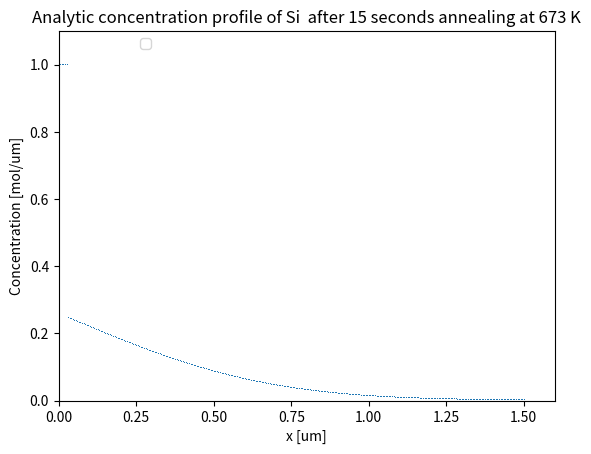

Here is the Python script that generated this plot:
# -*- coding: utf-8 -*-
"""
Created on Thu Oct 20 16:29:39 2016
@author: tinabe
"""

# -*- coding: utf-8 -*-
"""
Tina Bergh
Jonas Frafjord
Jonas Kristoffer Sunde
TMT4260 Modellering av Fasetransformasjonar
Team 1
Project 2, Part 2A
"""
import sys
import numpy as np
import scipy.sparse
import scipy.special
from matplotlib import pyplot as plt
import math
import time

start_time = time.time()

# Global variables
"Constants"
pi = np.pi
R = 8.314 # [J/(K*mol)] Univ. Gas Constant  
NA = 6.022*10**23 # Avogadro's constant, [particles/mol]
"Isothermal annealing at T = 400 [C]"
T_K = 273.15 # Deg K at 0 deg C
T_i = 400.0+T_K # [K]
T_low = 400.0+T_K # [K]
T_hi = 430.0+T_K # [K]

"From table 1 in Bjørneklett"
C_star=2.17e1 # wt.%/100
DeltaH=50.8e3 # [J/mol]
D_0 = 3.46e7 # [um^2*s^-1]
Q = 123.8e3 # [J/mol]
B_0=1e-3 # [um]
r_0=0.025 # [um]
C_p=1.0 # [wt.%]
C_0=0.0  # [wt.%]      

#Diffusivity for T_i
D_i = D_0*np.exp(-Q/(R*T_i))

"Spatial and temporal discretisation"
N = 300 # Number of spatial partitions of bar
L = 1.5 # [um] Length of bar 
#t_i = 0.1 # seconds for isothermal annealing
t_i = 15 # seconds for isothermal annealing
#T1 = 1e3+T_K # [K] Temperature           
x_bar = np.linspace(0,L,N+1)
dx = L/N   # Need N+1 x points, where [N/2] is centered in a 0-indexed array
# The stability criterion for the explicit finite difference scheme must be fulfilled
alpha = .4  # alpha = D*dt/dx**2 --> Const in discretisation --> Must be <= 0.5 if used to find dt


"Precipitation of pure Si particles in a binary Al-Si alloy, assuming a diluted Al matrix."
# Calculating and plotting concentration profile for the spatial range [0,1.5] um after 20 s annealing at 400 deg C

# Concentration at interface at temperature Ttemp
def C_i_f(Ttemp):
    C = C_star*np.exp(-DeltaH/(R*Ttemp))
    #print('Concentration at interface at temperature %.1f K: %e mol/um' % (Ttemp,C))
    return C
    
def C_i_f2(Ttemp):
    C = C_star*100*np.exp(-DeltaH/(R*Ttemp))
    #print('Concentration at interface at temperature %.1f K: %e mol/um' % (Ttemp,C))
    return C
    
C = C_star*100*np.exp(-DeltaH/(R*T_i))
print('Interface concentration: %e' % C)

# Calculates diffusivity at temp. T
def Diffusivity(T):
    return D_0*np.exp(-Q/(R*T))

# Calculates concentration coefficient k_f
def k_f(C_it):
    return 2*(C_it-C_0)/(C_p-C_0)
    #return 2*(C_0-C_it)/(C_p-C_it)
    
#def Bf(k,t,D,B_init,t_init):
#   return (B_init-k*(np.sqrt(D*t/pi)-np.sqrt(D*t_init/pi)))/B_0

def Bf(k,t,D,B_init):
    return (B_init-k*(np.sqrt(D*t/pi)))/B_0
    
print('Total time req. for complete particle dissol.: %f s' % (pi/D_i*B_0**2/k_f(C_i_f(T_i))**2))


def CAnal(x,r,T,D,t):
    if((x-dx/2) <= r):
        return C_p
    #return C_p-(C_p-C_0)*scipy.special.erf((x-r)/(2.0*np.sqrt(D*t)))
    # Use for non-isothermal
    return C_i_f2(T_i)-(C_i_f2(T_i)-C_0)*scipy.special.erf((x-r)/(2.0*np.sqrt(D*t)))
            

 # Plot the analytical solution with constant diffusivity (D(x) = D = const.)
def AnalConc():
    Conc = [CAnal(i,r_0,T_i,D_i,t_i) for i in x_bar]
    plt.plot(x_bar,Conc,',') #label='Si'
    plt.xlim(0, L+.1)
    plt.ylim(0, 1.1)
    plt.xlabel('x [um]')
    plt.ylabel('Concentration [mol/um]')
    plt.title('Analytic concentration profile of Si  after %d seconds annealing at %d K' % (t_i, T_i))
    plt.legend(bbox_to_anchor=(0.2,1))
    plt.rcParams.update({'font.size': 16})
    return Conc
    
#def t_star(k,D): trenger ikke denne?... 
#    return t_r*(k_r*B_0)**2*D_r/(D*(k*B_0r)**2)
    
# Create diagonal and sub/super diagonal for tridiagonal sparse matrix
def createSparse(DTemp, D_ZT):
    subsup = np.zeros(N)+alpha*DTemp/D_ZT      # sub and super is equivalent for this finite difference scheme
    diag = np.zeros(N+1)+1-2*alpha*DTemp/D_ZT  # diagonal
    return scipy.sparse.diags(np.array([subsup,diag,subsup]), [-1,0,1])

# Calculation of new concentration profile per time increment (sparse matrix) 
def nextTimeSparse(CVecT, ASparseT):
    return CVecT*ASparseT
    
#def saveFig(xVecT,CVecT,timeT,tempT,figNameT):
def saveFig(xVecT,CVecT,timeT,figNameT):
    plt.plot(xVecT, CVecT, label='Cu') # NB! Change metal name if calc. anim. for Ni
    plt.xlim(-1, 1)
    plt.ylim(0, 1.1)
    plt.xlabel('x [mm]')
    plt.ylabel('Concentration [mol/mm]')
    plt.title('Concentration profile after %d hours annealing at %d K' % (timeT, T_anneal))
    plt.legend(bbox_to_anchor=(0.2,1))
    plt.rcParams.update({'font.size': 18})
    plt.savefig(figNameT,transparant=True)

def NextB(D_temp, k_temp, t_temp, dt_temp, B_prev):
    B_temp = B_prev-dt_temp*k_temp*np.sqrt(D_temp/(pi*t_temp))/(B_0*2)
    if B_temp < 0:
        return 0
    return B_temp

def finite_diff():
    # Spatial discretisation is global
    # Temporal discretisation
    T_1 = T_i
    D_1 = D_i
    D_Z = D_1
    k_1 = k_f(C_i_f(T_1))
    dt = alpha*dx**2/D_1
    Nt = math.ceil(t_i/dt)
    t = np.linspace(0, t_i, Nt) # mesh points in time
    # Create initial concentration vectors
    U = np.append(np.zeros(int(r_0/dx)+1)+1,np.zeros(N-int((r_0)/dx)))
    U[int(r_0/dx)+1] = 0.5
    
    # Create sparse
    Sparse = createSparse(D_1,D_Z)

    #Solve for every timestep
    plate_thickness_bar = np.zeros(np.size(t))
    RPT_num = np.zeros(np.size(t))
    RPT_num[0] = 1.0
    
    for i in range(Nt):
        U = nextTimeSparse(U, Sparse)
        # Insert boundary conditions
        for j in range(round(r_0/dx)+1):
            U[j] = C_p # inf BC
        U[N] = 0
        relative_plate_thickness = Bf(k_f(C_i_f(T_i)),dt*i,D_1,B_0)
        if (relative_plate_thickness > 0):
            plate_thickness_bar[i] = relative_plate_thickness
        if i==0:
            continue
        RPT_num[i] = NextB(D_1,k_1, (i+1)*dt,dt,RPT_num[i-1])
    plt.plot(x_bar,U)
    plt.ylim(0,1.1)
    plt.figure()
    plt.plot(t, plate_thickness_bar)
    plt.figure()
    plt.plot(t, RPT_num)
            

def fin_diff_two_step(T1,T2):
    
    # Spatial discretization
    # Temporal discretisation
    D_1 = Diffusivity(T1)
    D_2 = Diffusivity(T2)
    D_Z = max(D_1,D_2)
    dt = alpha*dx**2/D_Z        # D_hi will give the lowest dt, use it to be sure we respect the stability criterion
    Nt = math.ceil(t_i/dt)
    t = np.linspace(0, t_i, Nt+1) # Mesh points in time
    
 # Create initial concentration vectors
    U = np.append(np.zeros(int(r_0/dx)+1)+1,np.zeros(N-int((r_0)/dx)))
    U[int(r_0/dx)+1] = 0.5 # Since initial value is undefined at x = 0, we set it to 0.5 which also smoothens the graph

    # Create sparse
    Sparse = createSparse(D_1,D_Z)

    #Solve for every timestep
    plate_thickness_bar = np.zeros(np.size(t))
    RPT_num = np.zeros(np.size(t))
    RPT_num[0] = 1.0
    ShouldChanged = True
    D_RPT = D_1
    B_RPT = B_0
    t_RPT = 0
    T_RPT = T1
    ij = 0
    k_RPT = k_f(C_i_f(T_RPT))
    for i in range(Nt):
        U = nextTimeSparse(U, Sparse)
        # Insert boundary conditions
        for j in range(round(r_0/dx)+1):
            U[j] = C_p # inf BC
        U[N] = 0
        relative_plate_thickness = Bf(k_RPT,dt*ij,D_RPT,B_RPT)
        #relative_plate_thickness = Bf(k_f(C_i_RPT),dt*ij,D_RPT,B_RPT,t_RPT)
        if (relative_plate_thickness < 0.3 and ShouldChanged):
            D_RPT = D_2
            B_RPT = relative_plate_thickness*B_RPT
            t_RPT = dt*i
            T_RPT = T2
            k_RPT = k_f(C_i_f(T_RPT))
            ShouldChanged = False
            sparse = createSparse(D_2,D_Z)
            ij = 0
            C_i_RPT = C_i_f(T2)
        if (relative_plate_thickness > 0):
            plate_thickness_bar[i] = relative_plate_thickness
        if (i == 0):
            ij = ij+1
            continue
        RPT_num[i] = NextB(D_RPT,k_RPT, (ij+1)*dt,dt,RPT_num[i-1])
        ij = ij+1
    plt.figure()
    plt.plot(t,plate_thickness_bar)
    plt.ylim(0,1.1)
    plt.figure()
    plt.plot(t,RPT_num)

def stabilityCheck(exact,approx):
    residual = np.zeros(len(exact))
    residual = np.log10(np.abs(exact-approx))
    #residual = [i/j for i,j in zip(residual,exact)]
    figureX = plt.figure(figsize=(14,10),dpi=600)
    plt.rcParams.update({'font.size': 18})
    plt.plot(np.linspace(-1, 1, N+1),residual,'r')
    plt.xlim(-1, 1)
    plt.xlabel('x [mm]')
    plt.ylabel('Log10(residuals)')
    plt.title('Comparison between analytical and finite difference solutions for C_Cu, N = %d, alpha = %.2f' %  (N,alpha), y=1.03)
    plt.rcParams.update({'font.size': 16})

def main(argv):
    analytical = AnalConc() # Calc and plot concentration profiles, analytical formula
    #finite_diff() # Calc and plot concentration profiles, finite differences
    #Plate_thickness()    
    #fin_diff_two_step(T_hi,T_low)
    #plt.show()
#    fin_diff_wLin_Temp_profile_Cu() # Calc and plot concentration profile for Cu, linear temp. increase
    
#    stabilityCheck(analytical,fin_diff) # Comparison analytical and finite differences
#    print("--- %s seconds ---" % (time.time() - start_time))
    
if __name__ == "__main__":
    main(sys.argv[1:])
